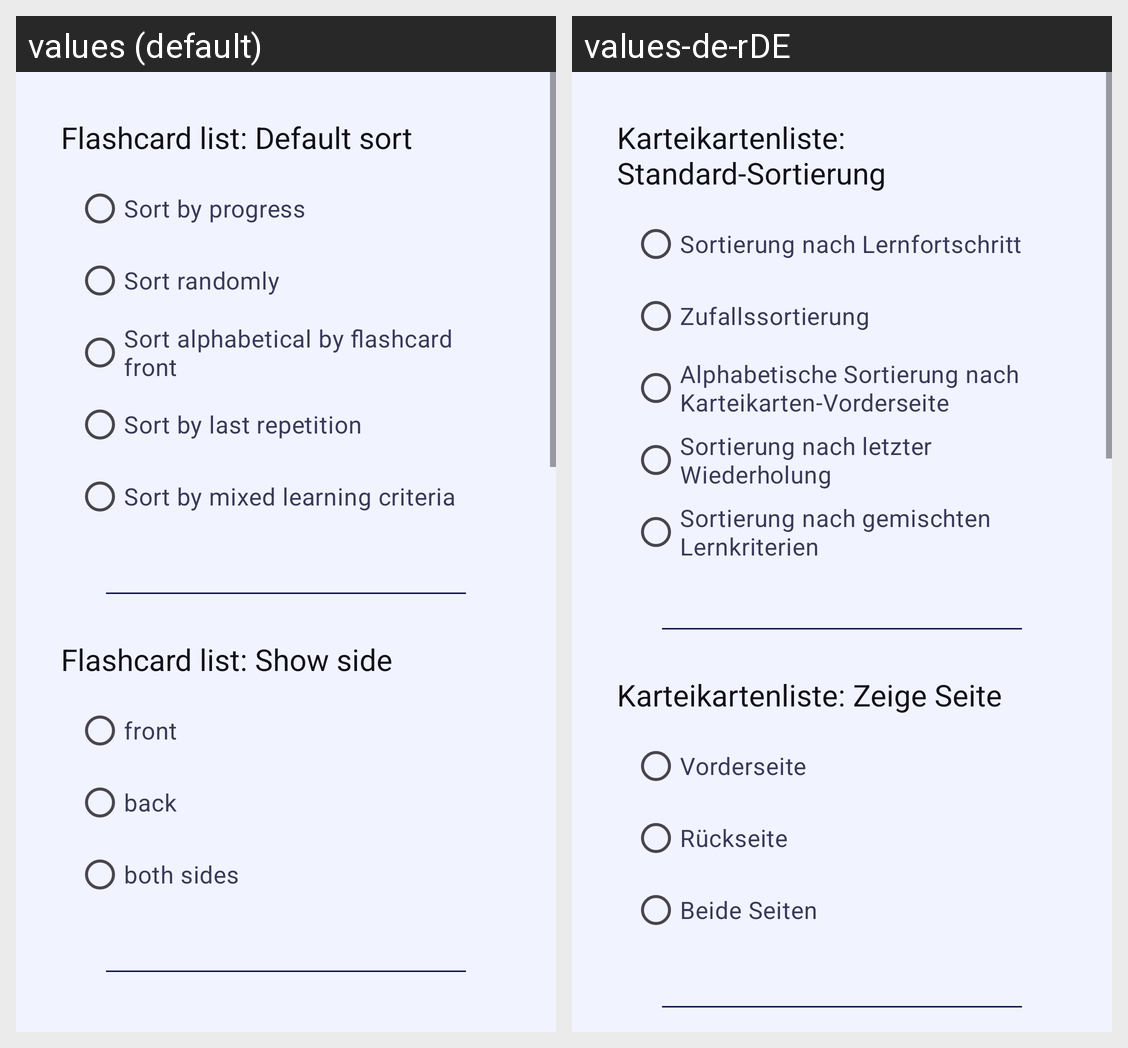

The same Android screen rendered under two of its app's locales, left to right. List the strings drawn on it with the default value and each locale's translation.
Android screen res/layout/activity_settings.xml rendered under 2 locales, left to right: values (default), values-de-rDE. Device: Nexus 5 (rendered at 1080×1920; each locale shown at half size, 540×960, under a caption strip naming it); theme Theme.RBV.
Strings drawn on this screen, with the default value and each locale's value (text and hints the layout hard-codes, and strings that could not be matched under every locale, appear in the picture but are not listed):

settings_list_default_sort
  values: Flashcard list: Default sort
  values-de-rDE: Karteikartenliste: Standard-Sortierung

sort_normal
  values: Sort by progress
  values-de-rDE: Sortierung nach Lernfortschritt

sort_random
  values: Sort randomly
  values-de-rDE: Zufallssortierung

sort_alphabetical
  values: Sort alphabetical by flashcard front
  values-de-rDE: Alphabetische Sortierung nach Karteikarten-Vorderseite

sort_repetition
  values: Sort by last repetition
  values-de-rDE: Sortierung nach letzter Wiederholung

sort_mixed
  values: Sort by mixed learning criteria
  values-de-rDE: Sortierung nach gemischten Lernkriterien

settings_flashcard_list_side
  values: Flashcard list: Show side
  values-de-rDE: Karteikartenliste: Zeige Seite

card_front
  values: front
  values-de-rDE: Vorderseite

card_back
  values: back
  values-de-rDE: Rückseite

show_card_side_both
  values: both sides
  values-de-rDE: Beide Seiten
